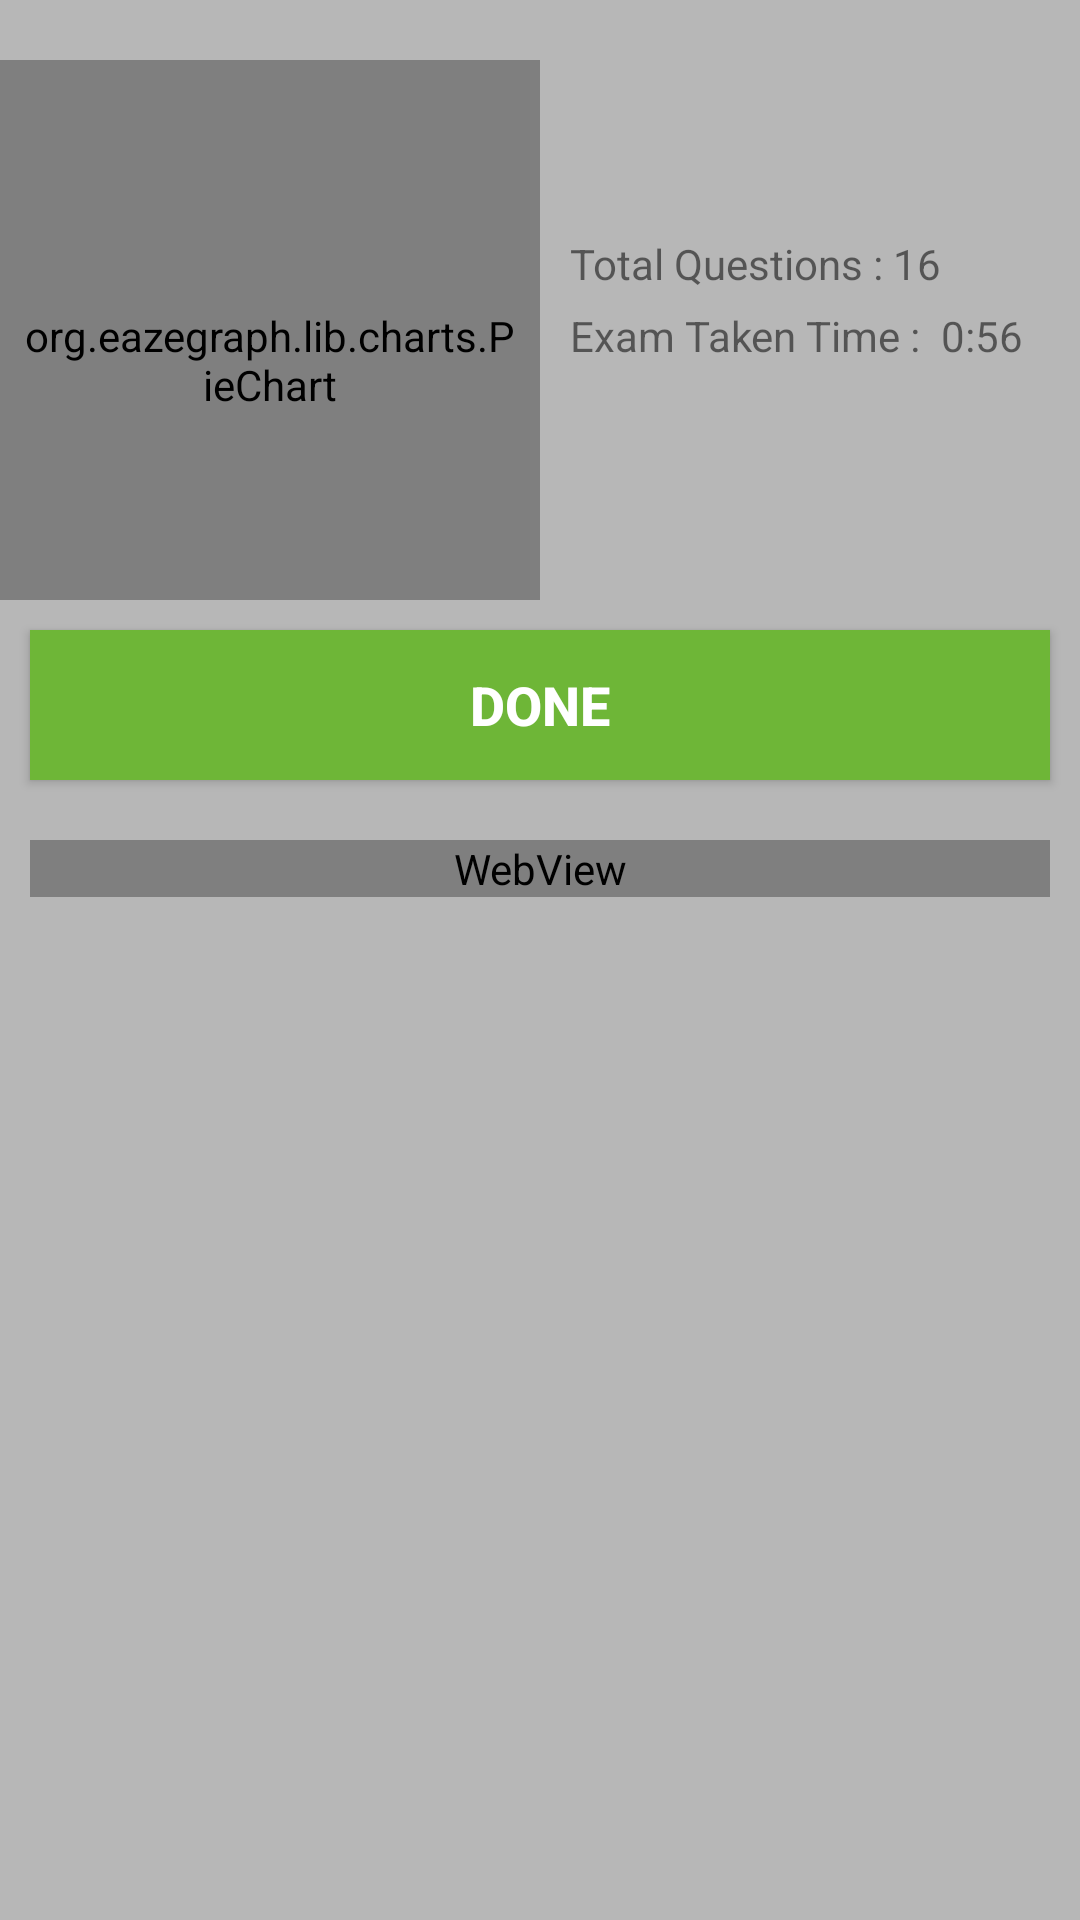

Here is an Android app screen rendered from its layout file. Give the layout XML and the strings, colors and styles it references.
<!-- AndroidManifest.xml: application theme AppTheme -->
<!-- res/layout/activity_result.xml -->
<?xml version="1.0" encoding="utf-8"?>
<LinearLayout xmlns:android="http://schemas.android.com/apk/res/android"
    xmlns:app="http://schemas.android.com/apk/res-auto"
    xmlns:tools="http://schemas.android.com/tools"
    android:layout_width="match_parent"
    android:layout_height="match_parent"
    android:background="#B7B7B7"
    tools:context="com.indianservers.universitynotifications.ResultActivity"
    android:orientation="vertical">
    <LinearLayout
        android:orientation="horizontal"
        android:layout_width="match_parent"
        android:layout_height="200dp">
        <org.eazegraph.lib.charts.PieChart
            android:layout_marginTop="20dp"
            xmlns:app="http://schemas.android.com/apk/res-auto"
            android:id="@+id/piechart"
            android:layout_width="180dp"
            android:layout_height="200dp"
            android:padding="8dp"
            app:egLegendTextSize="18sp"
            app:egUsePieRotation="true"
            app:egValueTextSize="36sp"/>

        <RelativeLayout
            android:gravity="center_vertical"
            android:layout_width="match_parent"
            android:layout_height="match_parent"
            android:layout_margin="10dp">

            <TextView
                android:layout_width="wrap_content"
                android:layout_height="wrap_content"
                android:text="Total Questions : "
                android:layout_alignParentLeft="true"
                android:layout_alignParentStart="true"
                android:id="@+id/textView2" />

            <TextView
                android:id="@+id/totalQues"
                android:layout_width="wrap_content"
                android:layout_height="wrap_content"
                android:layout_alignParentTop="true"
                android:layout_toEndOf="@+id/textView2"
                android:layout_toRightOf="@+id/textView2"
                android:text="16" />

            <TextView
                android:layout_marginTop="5dp"
                android:id="@+id/textView4"
                android:layout_width="wrap_content"
                android:layout_height="wrap_content"
                android:layout_alignParentLeft="true"
                android:layout_alignParentStart="true"
                android:layout_below="@+id/textView2"
                android:text="Exam Taken Time :" />

            <TextView
                android:id="@+id/examtime"
                android:layout_width="wrap_content"
                android:layout_height="wrap_content"
                android:layout_alignTop="@+id/textView4"
                android:layout_toEndOf="@+id/totalQues"
                android:layout_toRightOf="@+id/totalQues"
                android:text="0:56" />
        </RelativeLayout>
    </LinearLayout>

    <Button
        android:id="@+id/submit"
        android:layout_width="match_parent"
        android:layout_height="50dp"
        android:layout_alignParentLeft="true"
        android:layout_alignParentStart="true"
        android:layout_below="@+id/piechart"
        android:layout_margin="10dp"
        android:layout_marginTop="20dp"
        android:background="@color/colorAccent"
        android:text="Done"
        android:textColor="#ffff"
        android:textSize="18sp"
        android:textStyle="bold" />

    <ListView
        android:visibility="gone"
            android:divider="#B7B7B7"
            android:dividerHeight="10dp"
            android:layout_marginTop="10dp"
            android:id="@+id/descriptionslist"
            android:layout_width="match_parent"
            android:layout_height="match_parent">
        </ListView>
    <WebView
        android:layout_margin="10dp"
        android:layout_width="match_parent"
        android:layout_height="wrap_content"
        android:id="@+id/gateresultwebview">
    </WebView>
    <View
        android:layout_width="match_parent"
        android:layout_height="10dp"/>


</LinearLayout>
<!-- resources referenced by this layout -->
<resources>
  <color name="colorAccent">#6eb637</color>
  <style name="AppTheme" parent="Theme.AppCompat.Light.DarkActionBar">
          
          <item name="colorPrimary">@color/colorPrimary</item>
          <item name="colorPrimaryDark">@color/colorPrimaryDark</item>
          <item name="colorAccent">@color/colorAccent</item>
      </style>
  <color name="colorPrimary">#7e57c2</color>
  <color name="colorPrimaryDark">#4d2c91</color>
</resources>
